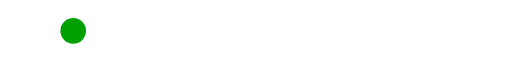
t = 0.00 s
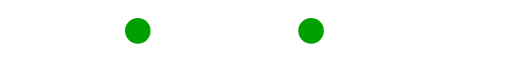
t = 0.55 s
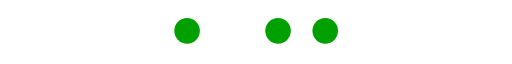
t = 1.10 s
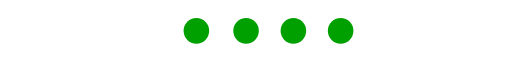
t = 1.69 s
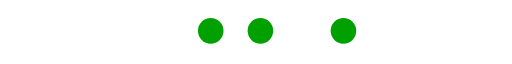
t = 2.23 s
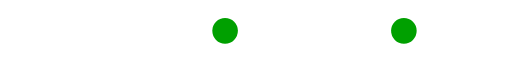
t = 2.77 s

The animated SVG that drew these frames (rendered in a browser with its animation timeline set to each time). Animation: 4 SMIL elements (animateTransform=4); one cycle of 3.33 s, repeats indefinitely.

<?xml version="1.0" encoding="UTF-8" standalone="no"?><svg xmlns:svg="http://www.w3.org/2000/svg" xmlns="http://www.w3.org/2000/svg" xmlns:xlink="http://www.w3.org/1999/xlink" version="1.0" width="251px" height="23px" viewBox="0 0 512 47" xml:space="preserve"><g><circle fill="#00a000" cx="-14.781" cy="22.328" r="12.813"/><animateTransform attributeName="transform" type="translate" values="88 0;182 0;251 0;298 0;321 0;323.33 0;325.66 0;327.99 0;330.32 0;332.65 0;334.98 0;337.31 0;339.64 0;341.97 0;344.3 0;346.63 0;348.96 0;351.29 0;353.62 0;356 0;379 0;426 0;494 0;542 0;542 0;542 0;542 0;542 0;542 0;542 0;542 0;542 0;542 0;542 0;542 0;542 0;542 0;542 0" dur="3330ms" repeatCount="indefinite"/></g><g><circle fill="#00a000" cx="-50.328" cy="22.328" r="12.797"/><animateTransform attributeName="transform" type="translate" values="0 0;0 0;0 0;0 0;0 0;88 0;182 0;251 0;298 0;321 0;323.33 0;325.66 0;327.99 0;330.32 0;332.65 0;334.98 0;337.31 0;339.64 0;341.97 0;344.3 0;346.63 0;348.96 0;351.29 0;353.62 0;356 0;406 0;452 0;522 0;577 0;577 0;577 0;577 0;577 0;577 0;577 0;577 0;577 0;577 0" dur="3330ms" repeatCount="indefinite"/></g><g><circle fill="#00a000" cx="-87.203" cy="22.328" r="12.797"/><animateTransform attributeName="transform" type="translate" values="0 0;0 0;0 0;0 0;0 0;0 0;0 0;0 0;0 0;0 0;88 0;182 0;251 0;298 0;321 0;323.33 0;325.66 0;327.99 0;330.32 0;332.65 0;334.98 0;337.31 0;339.64 0;341.97 0;344.3 0;346.63 0;348.96 0;351.29 0;353.62 0;356 0;403 0;450 0;520 0;614 0;614 0;614 0;614 0;614 0;614 0" dur="3330ms" repeatCount="indefinite"/></g><g><circle fill="#00a000" cx="-125.234" cy="22.328" r="12.797"/><animateTransform attributeName="transform" type="translate" values="0 0;0 0;0 0;0 0;0 0;0 0;0 0;0 0;0 0;0 0;0 0;0 0;0 0;0 0;0 0;88 0;182 0;251 0;298 0;321 0;323.33 0;325.66 0;327.99 0;330.32 0;332.65 0;334.98 0;337.31 0;339.64 0;341.97 0;344.3 0;346.63 0;348.96 0;351.29 0;353.62 0;356 0;402 0;448 0;518 0;611 0" dur="3330ms" repeatCount="indefinite"/></g></svg>
